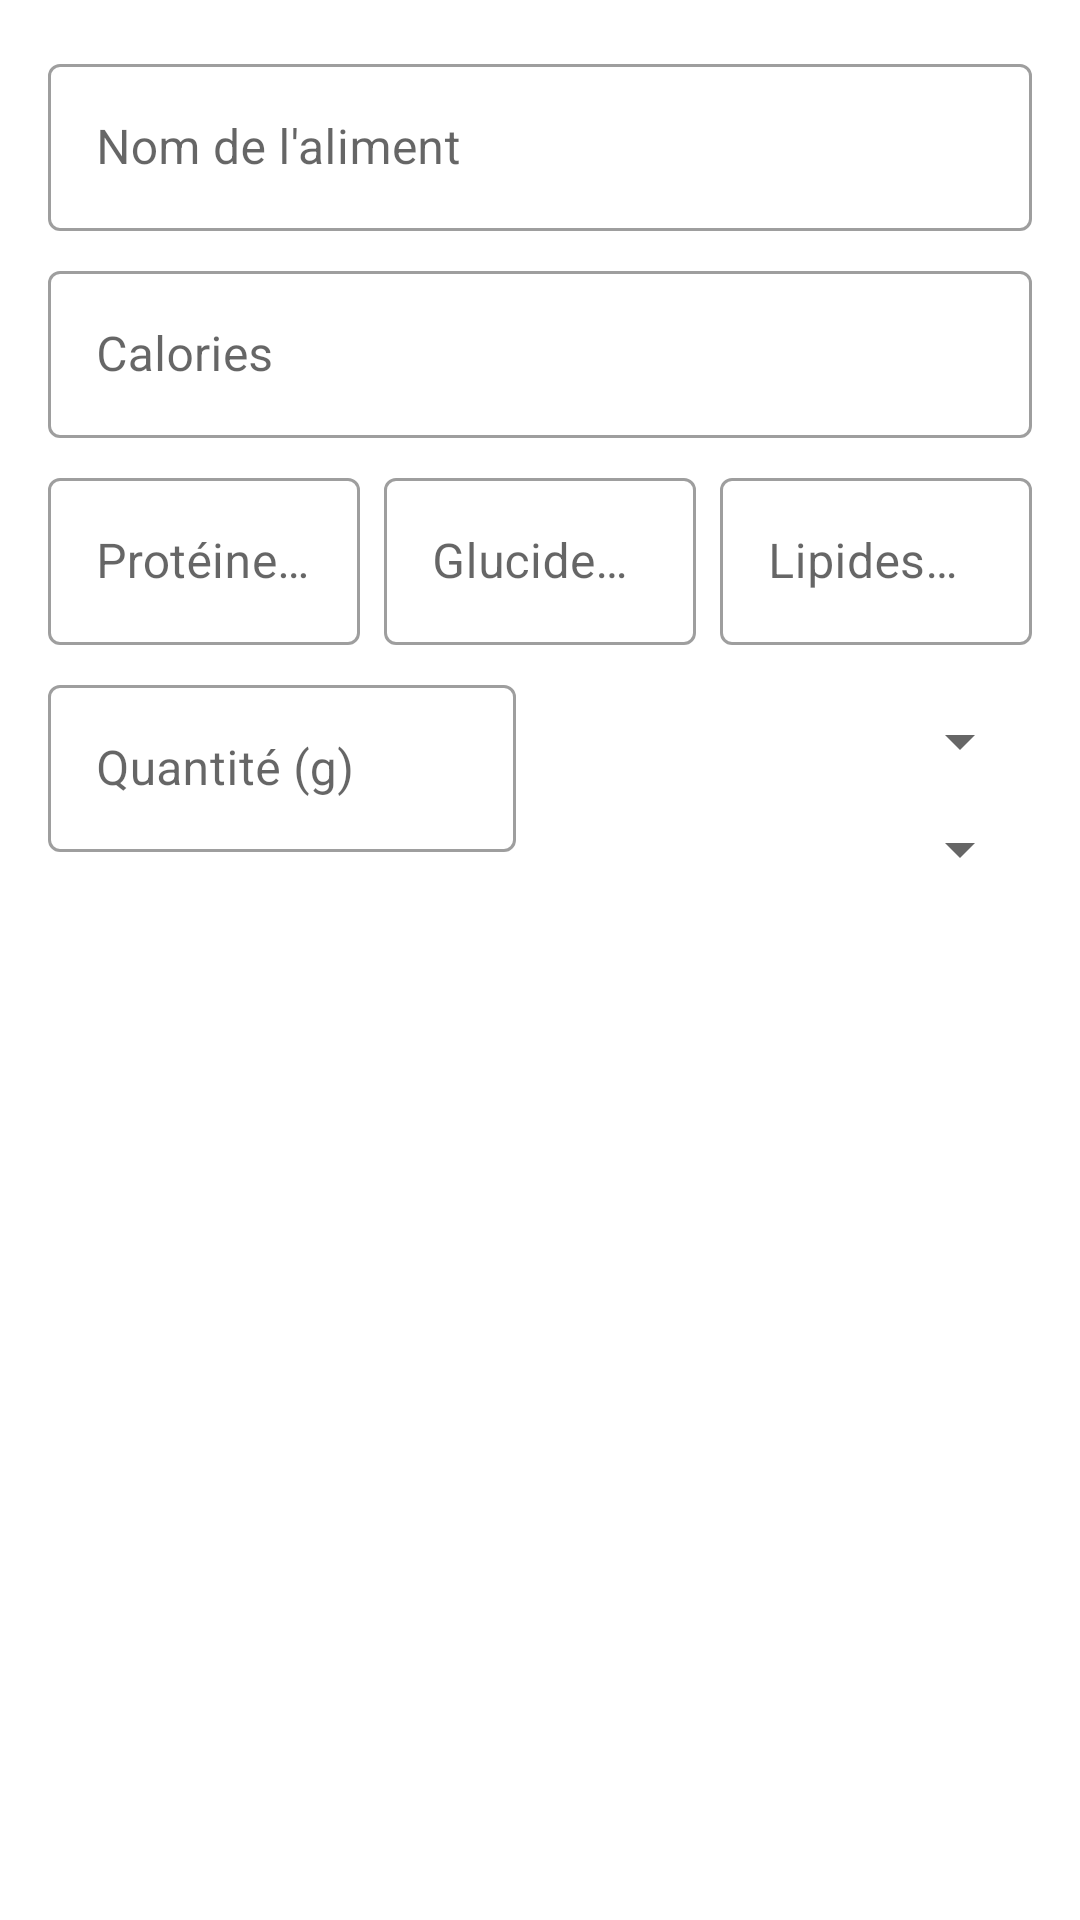

Write the Android layout XML for this screen, with the resource values it uses.
<!-- AndroidManifest.xml: application theme Theme.NutriTrack -->
<!-- res/layout/dialog_add_food.xml -->
<?xml version="1.0" encoding="utf-8"?>
<ScrollView xmlns:android="http://schemas.android.com/apk/res/android"
    xmlns:app="http://schemas.android.com/apk/res-auto"
    android:layout_width="match_parent"
    android:layout_height="wrap_content"
    android:fillViewport="true">

    <androidx.constraintlayout.widget.ConstraintLayout
        android:layout_width="match_parent"
        android:layout_height="wrap_content"
        android:padding="16dp">

        <com.google.android.material.textfield.TextInputLayout
            android:id="@+id/til_food_name"
            style="@style/Widget.MaterialComponents.TextInputLayout.OutlinedBox"
            android:layout_width="match_parent"
            android:layout_height="wrap_content"
            android:hint="@string/food_name"
            app:layout_constraintTop_toTopOf="parent">

            <com.google.android.material.textfield.TextInputEditText
                android:id="@+id/et_food_name"
                android:layout_width="match_parent"
                android:layout_height="wrap_content"
                android:inputType="text" />
        </com.google.android.material.textfield.TextInputLayout>

        <com.google.android.material.textfield.TextInputLayout
            android:id="@+id/til_calories"
            style="@style/Widget.MaterialComponents.TextInputLayout.OutlinedBox"
            android:layout_width="match_parent"
            android:layout_height="wrap_content"
            android:layout_marginTop="8dp"
            android:hint="@string/calories"
            app:layout_constraintTop_toBottomOf="@+id/til_food_name">

            <com.google.android.material.textfield.TextInputEditText
                android:id="@+id/et_calories"
                android:layout_width="match_parent"
                android:layout_height="wrap_content"
                android:inputType="number" />
        </com.google.android.material.textfield.TextInputLayout>

        <com.google.android.material.textfield.TextInputLayout
            android:id="@+id/til_protein"
            style="@style/Widget.MaterialComponents.TextInputLayout.OutlinedBox"
            android:layout_width="0dp"
            android:layout_height="wrap_content"
            android:layout_marginTop="8dp"
            android:layout_marginEnd="4dp"
            android:hint="@string/protein"
            app:layout_constraintEnd_toStartOf="@+id/til_carbs"
            app:layout_constraintStart_toStartOf="parent"
            app:layout_constraintTop_toBottomOf="@+id/til_calories">

            <com.google.android.material.textfield.TextInputEditText
                android:id="@+id/et_protein"
                android:layout_width="match_parent"
                android:layout_height="wrap_content"
                android:inputType="numberDecimal" />
        </com.google.android.material.textfield.TextInputLayout>

        <com.google.android.material.textfield.TextInputLayout
            android:id="@+id/til_carbs"
            style="@style/Widget.MaterialComponents.TextInputLayout.OutlinedBox"
            android:layout_width="0dp"
            android:layout_height="wrap_content"
            android:layout_marginStart="4dp"
            android:layout_marginEnd="4dp"
            android:hint="@string/carbs"
            app:layout_constraintEnd_toStartOf="@+id/til_fat"
            app:layout_constraintStart_toEndOf="@+id/til_protein"
            app:layout_constraintTop_toTopOf="@+id/til_protein">

            <com.google.android.material.textfield.TextInputEditText
                android:id="@+id/et_carbs"
                android:layout_width="match_parent"
                android:layout_height="wrap_content"
                android:inputType="numberDecimal" />
        </com.google.android.material.textfield.TextInputLayout>

        <com.google.android.material.textfield.TextInputLayout
            android:id="@+id/til_fat"
            style="@style/Widget.MaterialComponents.TextInputLayout.OutlinedBox"
            android:layout_width="0dp"
            android:layout_height="wrap_content"
            android:layout_marginStart="4dp"
            android:hint="@string/fat"
            app:layout_constraintEnd_toEndOf="parent"
            app:layout_constraintStart_toEndOf="@+id/til_carbs"
            app:layout_constraintTop_toTopOf="@+id/til_carbs">

            <com.google.android.material.textfield.TextInputEditText
                android:id="@+id/et_fat"
                android:layout_width="match_parent"
                android:layout_height="wrap_content"
                android:inputType="numberDecimal" />
        </com.google.android.material.textfield.TextInputLayout>

        <com.google.android.material.textfield.TextInputLayout
            android:id="@+id/til_quantity"
            style="@style/Widget.MaterialComponents.TextInputLayout.OutlinedBox"
            android:layout_width="0dp"
            android:layout_height="wrap_content"
            android:layout_marginTop="8dp"
            android:layout_marginEnd="8dp"
            android:hint="@string/quantity"
            app:layout_constraintEnd_toStartOf="@+id/til_meal_type"
            app:layout_constraintStart_toStartOf="parent"
            app:layout_constraintTop_toBottomOf="@+id/til_protein">

            <com.google.android.material.textfield.TextInputEditText
                android:id="@+id/et_quantity"
                android:layout_width="match_parent"
                android:layout_height="wrap_content"
                android:inputType="numberDecimal" />
        </com.google.android.material.textfield.TextInputLayout>

        <com.google.android.material.textfield.TextInputLayout
            android:id="@+id/til_meal_type"
            style="@style/Widget.MaterialComponents.TextInputLayout.OutlinedBox.ExposedDropdownMenu"
            android:layout_width="0dp"
            android:layout_height="wrap_content"
            android:layout_marginStart="8dp"
            android:hint="@string/meal_type"
            app:layout_constraintEnd_toEndOf="parent"
            app:layout_constraintStart_toEndOf="@+id/til_quantity"
            app:layout_constraintTop_toTopOf="@+id/til_quantity">

            <Spinner
                android:id="@+id/sp_meal_type"
                android:layout_width="match_parent"
                android:layout_height="wrap_content"
                android:spinnerMode="dropdown" />
        </com.google.android.material.textfield.TextInputLayout>

    </androidx.constraintlayout.widget.ConstraintLayout>
</ScrollView>
<!-- resources referenced by this layout -->
<resources>
  <string name="calories">Calories</string>
  <string name="carbs">Glucides (g)</string>
  <string name="fat">Lipides (g)</string>
  <string name="food_name">Nom de l'aliment</string>
  <string name="meal_type">Type de repas</string>
  <string name="protein">Protéines (g)</string>
  <string name="quantity">Quantité (g)</string>
  <style name="Theme.NutriTrack" parent="Theme.MaterialComponents.DayNight.DarkActionBar">
          
          <item name="colorPrimary">@color/colorPrimary</item>
          <item name="colorPrimaryVariant">@color/colorPrimaryDark</item>
          <item name="colorOnPrimary">@color/colorOnPrimary</item>
          
          <item name="colorSecondary">@color/colorSecondary</item>
          <item name="colorSecondaryVariant">@color/colorSecondary</item>
          <item name="colorOnSecondary">@color/colorOnSecondary</item>
          
          <item name="android:statusBarColor" tools:targetApi="l">?attr/colorPrimaryVariant</item>
          
          <item name="android:windowBackground">@color/colorBackground</item>
      </style>
  <color name="colorPrimary">#4CAF50</color>
  <color name="colorPrimaryDark">#388E3C</color>
  <color name="colorOnPrimary">#FFFFFF</color>
  <color name="colorSecondary">#FFC107</color>
  <color name="colorOnSecondary">#000000</color>
  <color name="colorBackground">#FFFFFF</color>
</resources>
